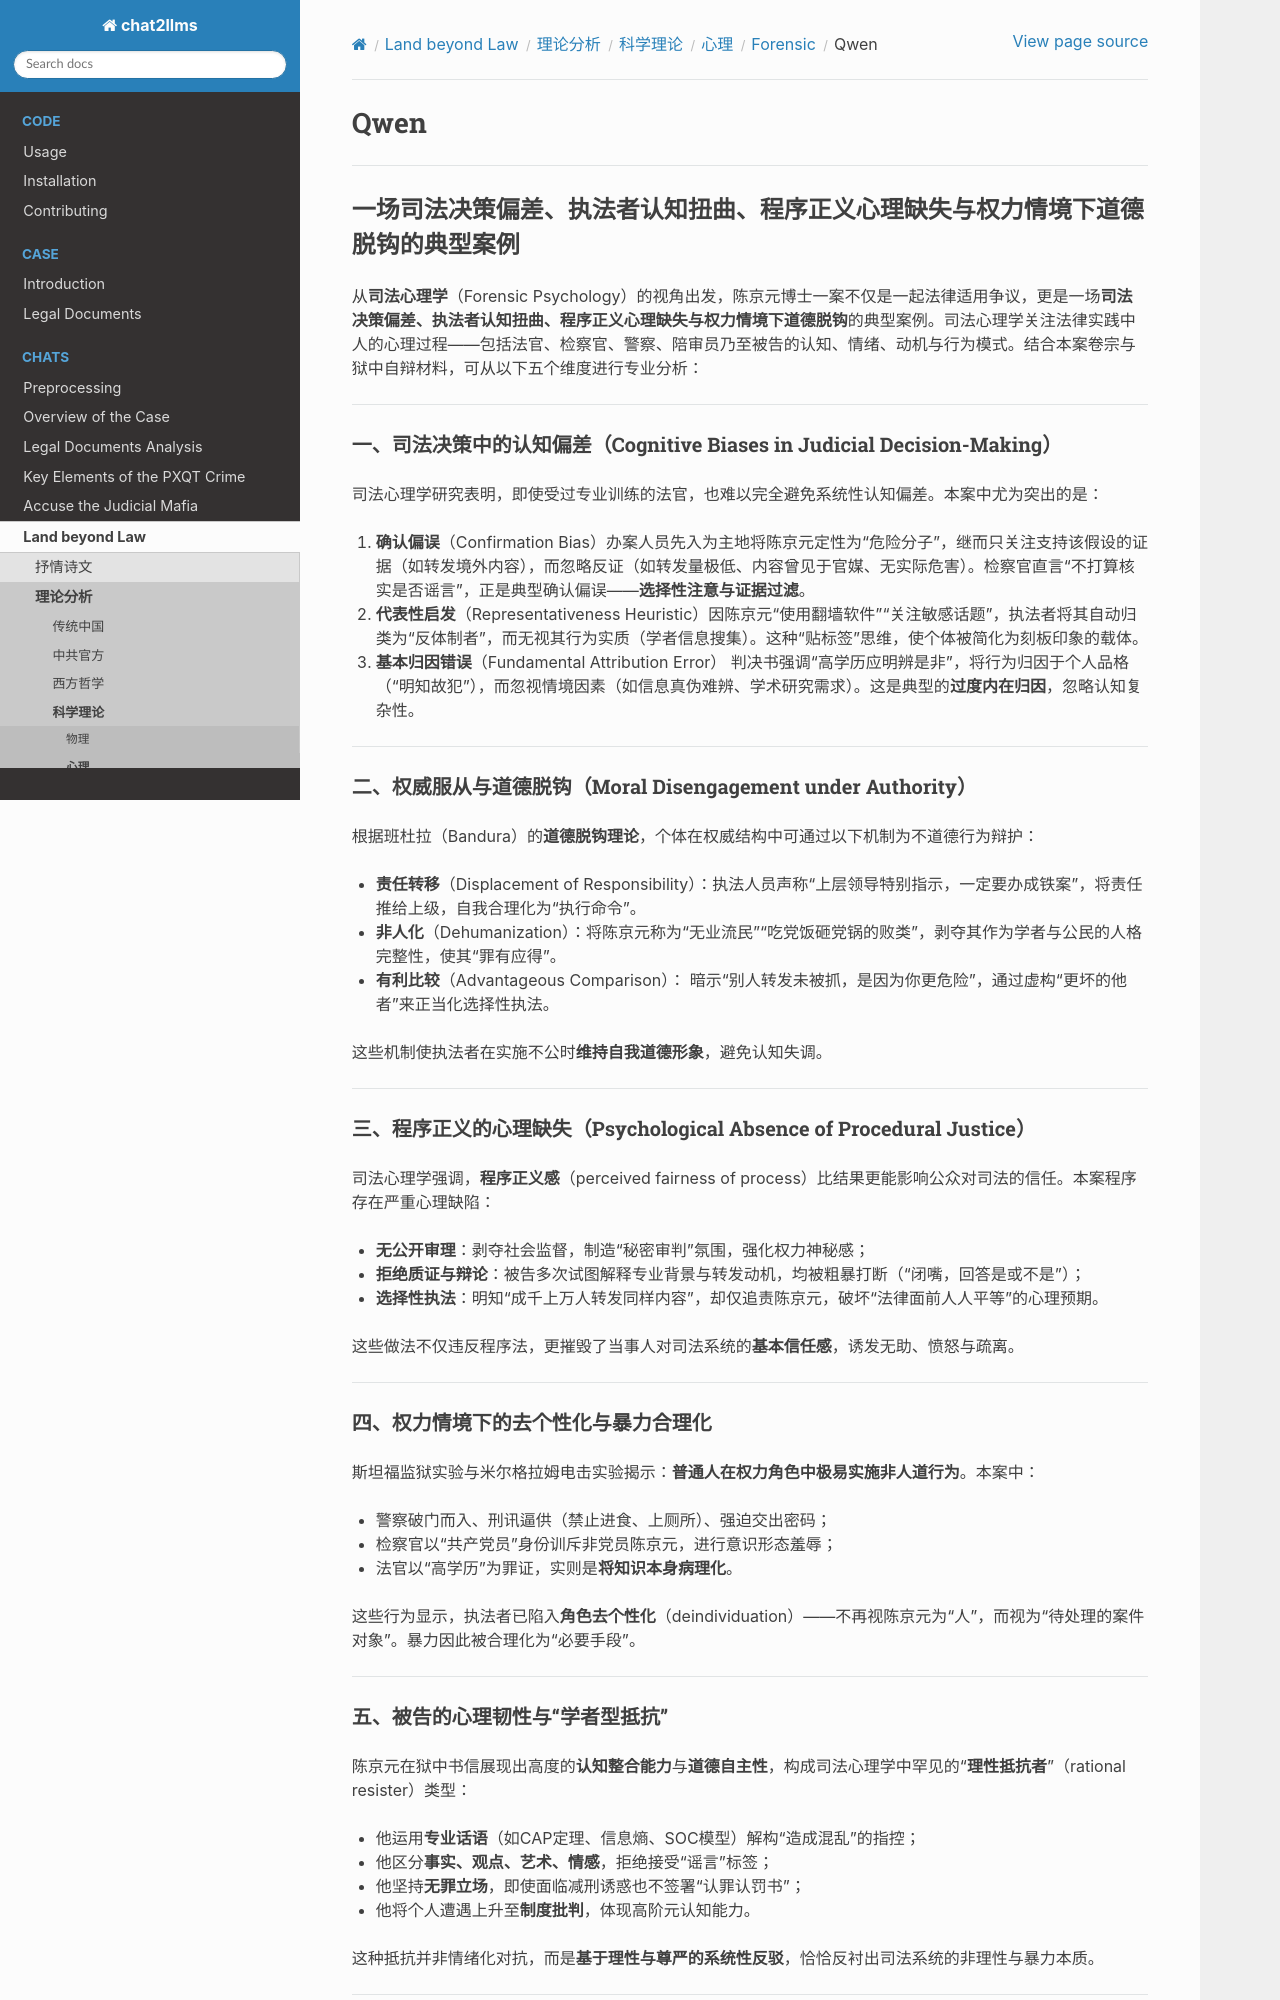

repository: goldollarch/chat2llms · page: chats/outlaw/analyse/science/psycho/forensic/qwen.html · generator: sphinx

# Qwen

---

## 一场司法决策偏差、执法者认知扭曲、程序正义心理缺失与权力情境下道德脱钩的典型案例

从**司法心理学**（Forensic Psychology）的视角出发，陈京元博士一案不仅是一起法律适用争议，更是一场**司法决策偏差、执法者认知扭曲、程序正义心理缺失与权力情境下道德脱钩**的典型案例。司法心理学关注法律实践中人的心理过程——包括法官、检察官、警察、陪审员乃至被告的认知、情绪、动机与行为模式。结合本案卷宗与狱中自辩材料，可从以下五个维度进行专业分析：

---

### 一、**司法决策中的认知偏差**（Cognitive Biases in Judicial Decision-Making）

司法心理学研究表明，即使受过专业训练的法官，也难以完全避免系统性认知偏差。本案中尤为突出的是：

1. **确认偏误**（Confirmation Bias）办案人员先入为主地将陈京元定性为“危险分子”，继而只关注支持该假设的证据（如转发境外内容），而忽略反证（如转发量极低、内容曾见于官媒、无实际危害）。检察官直言“不打算核实是否谣言”，正是典型确认偏误——**选择性注意与证据过滤**。
2. **代表性启发**（Representativeness Heuristic）因陈京元“使用翻墙软件”“关注敏感话题”，执法者将其自动归类为“反体制者”，而无视其行为实质（学者信息搜集）。这种“贴标签”思维，使个体被简化为刻板印象的载体。
3. **基本归因错误**（Fundamental Attribution Error）
   判决书强调“高学历应明辨是非”，将行为归因于个人品格（“明知故犯”），而忽视情境因素（如信息真伪难辨、学术研究需求）。这是典型的**过度内在归因**，忽略认知复杂性。

---

### 二、**权威服从与道德脱钩**（Moral Disengagement under Authority）

根据班杜拉（Bandura）的**道德脱钩理论**，个体在权威结构中可通过以下机制为不道德行为辩护：

- **责任转移**（Displacement of Responsibility）：执法人员声称“上层领导特别指示，一定要办成铁案”，将责任推给上级，自我合理化为“执行命令”。
- **非人化**（Dehumanization）：将陈京元称为“无业流民”“吃党饭砸党锅的败类”，剥夺其作为学者与公民的人格完整性，使其“罪有应得”。
- **有利比较**（Advantageous Comparison）：
  暗示“别人转发未被抓，是因为你更危险”，通过虚构“更坏的他者”来正当化选择性执法。

这些机制使执法者在实施不公时**维持自我道德形象**，避免认知失调。

---

### 三、**程序正义的心理缺失**（Psychological Absence of Procedural Justice）

司法心理学强调，**程序正义感**（perceived fairness of process）比结果更能影响公众对司法的信任。本案程序存在严重心理缺陷：

- **无公开审理**：剥夺社会监督，制造“秘密审判”氛围，强化权力神秘感；
- **拒绝质证与辩论**：被告多次试图解释专业背景与转发动机，均被粗暴打断（“闭嘴，回答是或不是”）；
- **选择性执法**：明知“成千上万人转发同样内容”，却仅追责陈京元，破坏“法律面前人人平等”的心理预期。

这些做法不仅违反程序法，更摧毁了当事人对司法系统的**基本信任感**，诱发无助、愤怒与疏离。

---

### 四、**权力情境下的去个性化与暴力合理化**

斯坦福监狱实验与米尔格拉姆电击实验揭示：**普通人在权力角色中极易实施非人道行为**。本案中：

- 警察破门而入、刑讯逼供（禁止进食、上厕所）、强迫交出密码；
- 检察官以“共产党员”身份训斥非党员陈京元，进行意识形态羞辱；
- 法官以“高学历”为罪证，实则是**将知识本身病理化**。

这些行为显示，执法者已陷入**角色去个性化**（deindividuation）——不再视陈京元为“人”，而视为“待处理的案件对象”。暴力因此被合理化为“必要手段”。

---

### 五、**被告的心理韧性与“学者型抵抗”**

陈京元在狱中书信展现出高度的**认知整合能力**与**道德自主性**，构成司法心理学中罕见的“**理性抵抗者**”（rational resister）类型：

- 他运用**专业话语**（如CAP定理、信息熵、SOC模型）解构“造成混乱”的指控；
- 他区分**事实、观点、艺术、情感**，拒绝接受“谣言”标签；
- 他坚持**无罪立场**，即使面临减刑诱惑也不签署“认罪认罚书”；
- 他将个人遭遇上升至**制度批判**，体现高阶元认知能力。

这种抵抗并非情绪化对抗，而是**基于理性与尊严的系统性反驳**，恰恰反衬出司法系统的非理性与暴力本质。

---
